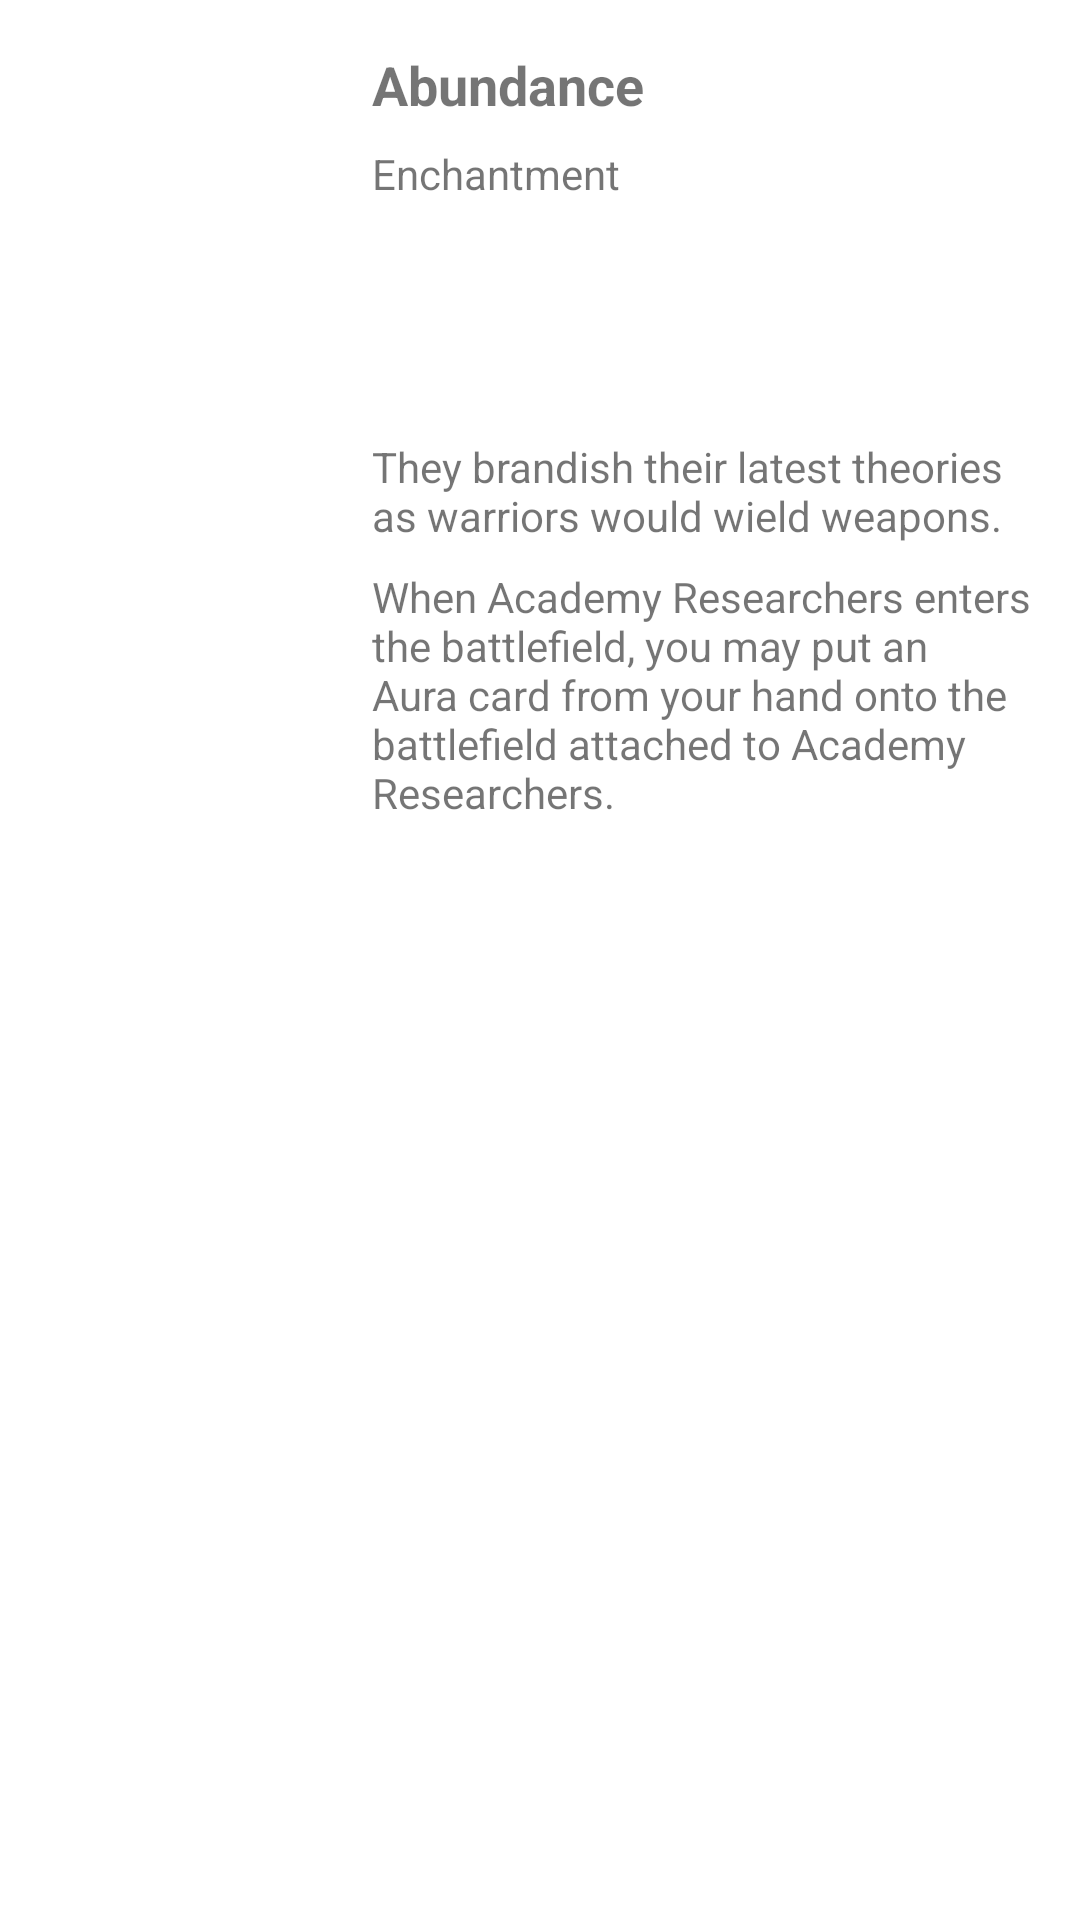

Layout XML and referenced resources for this Android screen:
<!-- AndroidManifest.xml: application theme Theme.Cartas -->
<!-- res/layout/detail_fragment.xml -->
<?xml version="1.0" encoding="utf-8"?>
<androidx.constraintlayout.widget.ConstraintLayout xmlns:android="http://schemas.android.com/apk/res/android"
    xmlns:app="http://schemas.android.com/apk/res-auto"
    xmlns:tools="http://schemas.android.com/tools"
    android:layout_width="match_parent"
    android:layout_height="match_parent"
    tools:context=".ui.main.DetailFragment">

    <ImageView
        android:id="@+id/ivImage"
        android:layout_width="100dp"
        android:layout_height="130dp"
        android:layout_marginLeft="8dp"
        android:layout_marginStart="8dp"
        android:layout_marginTop="8dp"
        android:adjustViewBounds="true"
        android:maxHeight="160dp"
        android:scaleType="fitXY"
        app:layout_constraintLeft_toLeftOf="parent"
        app:layout_constraintTop_toTopOf="parent" />


    <TextView
        android:id="@+id/tvCarta"
        android:layout_width="wrap_content"
        android:layout_height="wrap_content"
        android:layout_marginLeft="16dp"
        android:layout_marginStart="16dp"
        android:layout_marginTop="16dp"
        android:text="Abundance"
        android:textSize="18sp"
        android:textStyle="bold"
        app:layout_constraintLeft_toRightOf="@+id/ivImage"
        app:layout_constraintTop_toTopOf="parent" />

    <TextView
        android:id="@+id/tvType"
        android:layout_width="wrap_content"
        android:layout_height="wrap_content"
        android:layout_marginTop="8dp"
        android:text="Enchantment"
        android:textSize="14sp"
        app:layout_constraintLeft_toLeftOf="@+id/tvCarta"
        app:layout_constraintTop_toBottomOf="@+id/tvCarta" />


    <TextView
        android:id="@+id/tvFlavor"
        android:layout_width="0dp"
        android:layout_height="wrap_content"
        android:layout_marginEnd="16dp"
        android:layout_marginRight="16dp"
        android:layout_marginTop="8dp"
        android:text="They brandish their latest theories as warriors would wield weapons."
        app:layout_constraintLeft_toLeftOf="@+id/tvType"
        app:layout_constraintRight_toRightOf="parent"
        app:layout_constraintTop_toBottomOf="@+id/ivImage" />

    <TextView
        android:id="@+id/tvText"
        android:layout_width="0dp"
        android:layout_height="wrap_content"
        android:layout_marginTop="8dp"
        android:text="When Academy Researchers enters the battlefield, you may put an Aura card from your hand onto the battlefield attached to Academy Researchers."
        app:layout_constraintLeft_toLeftOf="@+id/tvFlavor"
        app:layout_constraintRight_toRightOf="@+id/tvFlavor"
        app:layout_constraintTop_toBottomOf="@+id/tvFlavor" />

</androidx.constraintlayout.widget.ConstraintLayout>
<!-- resources referenced by this layout -->
<resources>
  <style name="Theme.Cartas" parent="Theme.MaterialComponents.DayNight.DarkActionBar">
          
          <item name="colorPrimary">@color/purple_500</item>
          <item name="colorPrimaryVariant">@color/purple_700</item>
          <item name="colorOnPrimary">@color/white</item>
          
          <item name="colorSecondary">@color/teal_200</item>
          <item name="colorSecondaryVariant">@color/teal_700</item>
          <item name="colorOnSecondary">@color/black</item>
          
          <item name="android:statusBarColor" tools:targetApi="l">?attr/colorPrimaryVariant</item>
          
      </style>
  <!-- not gathered from this repository: default colours our renderer supplied (Android Studio template values) -->
  <color name="purple_500">#FF6200EE</color>
  <color name="purple_700">#FF3700B3</color>
  <color name="teal_200">#FF03DAC5</color>
  <color name="teal_700">#FF018786</color>
  <color name="black">#FF000000</color>
  <color name="white">#FFFFFFFF</color>
</resources>
